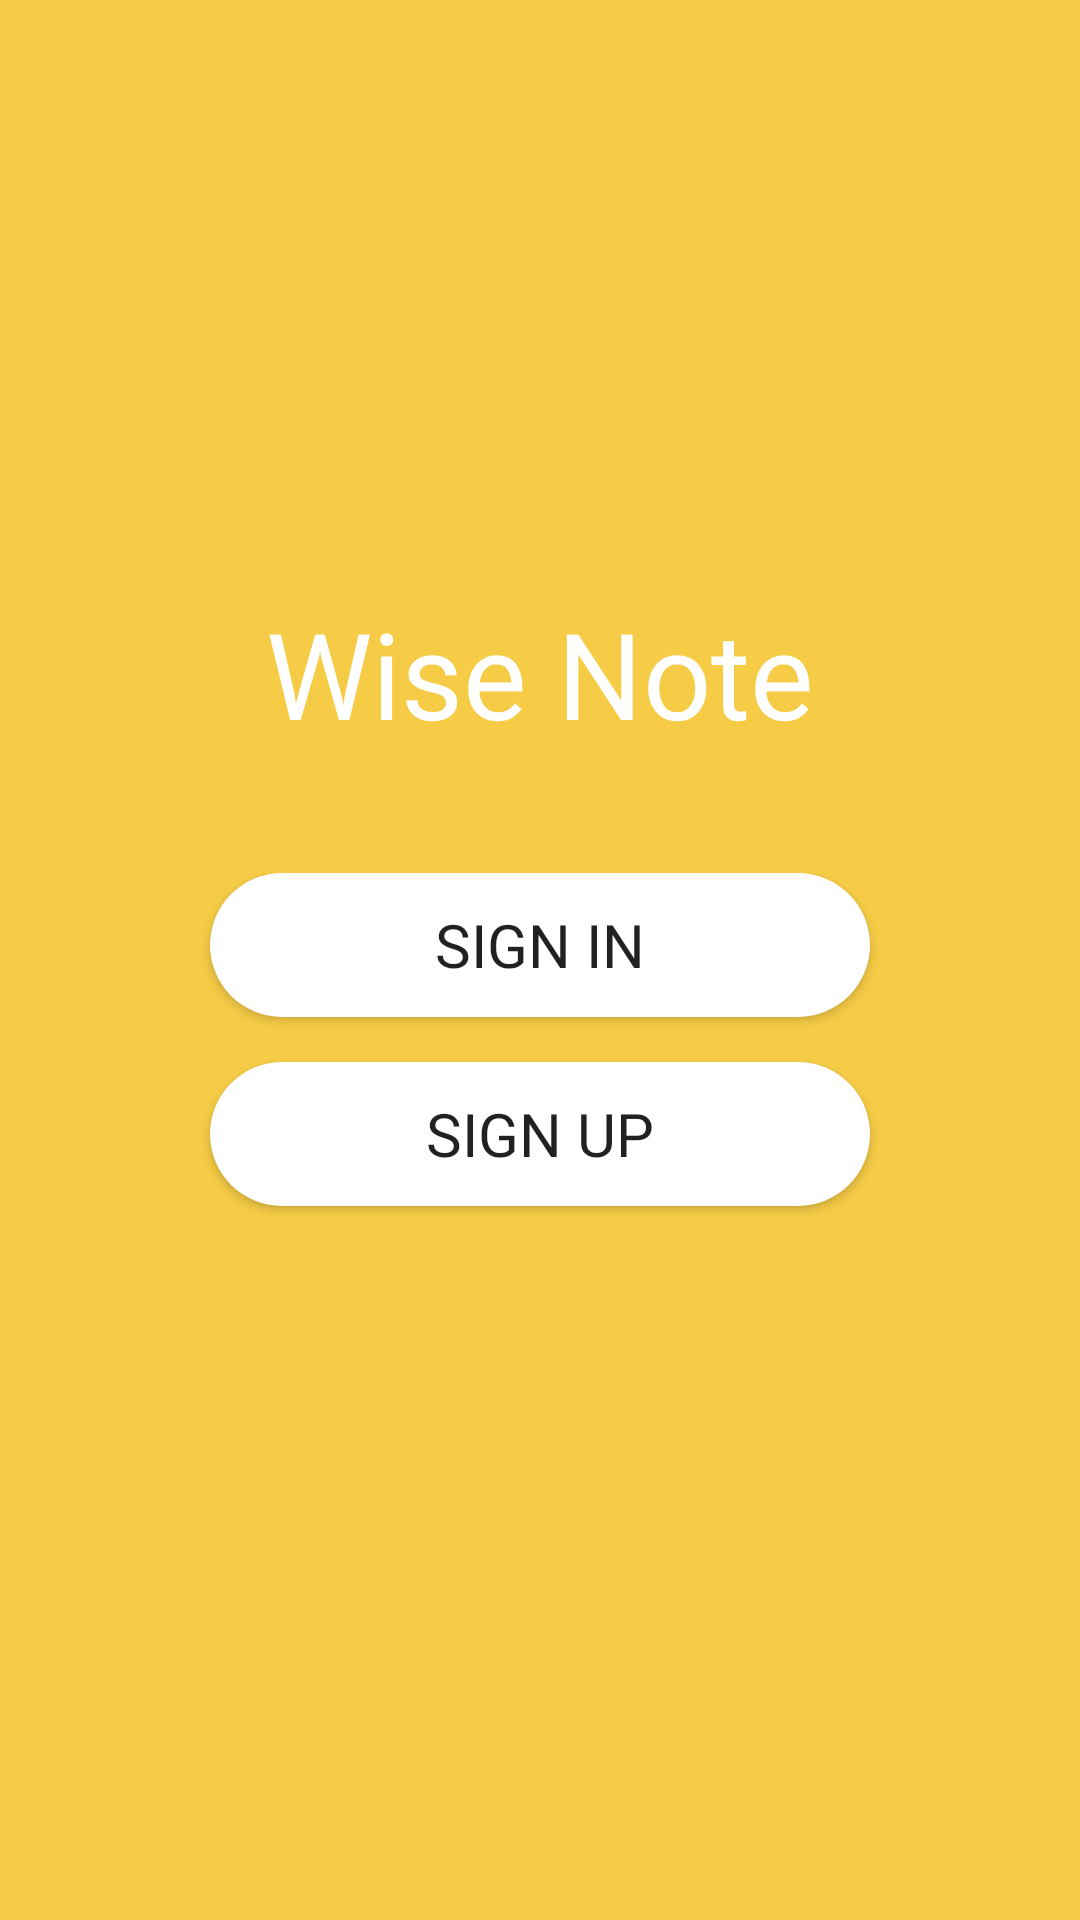

Write the Android layout XML for this screen, with the resource values it uses.
<!-- AndroidManifest.xml: application theme Theme.WiseNote -->
<!-- res/layout/activity_start.xml -->
<?xml version="1.0" encoding="utf-8"?>
<LinearLayout xmlns:android="http://schemas.android.com/apk/res/android"
    android:layout_width="match_parent"
    android:layout_height="match_parent"
    android:background="#F6CC46"
    android:orientation="vertical">

    <LinearLayout
        android:layout_width="match_parent"
        android:layout_height="wrap_content"
        android:layout_weight="2"
        android:gravity="bottom|center_horizontal"
        android:orientation="vertical">

        <TextView
            android:id="@+id/textView2"
            android:layout_width="match_parent"
            android:layout_height="wrap_content"
            android:fontFamily="@font/current"
            android:gravity="bottom|center_horizontal"
            android:text="@string/app_name"
            android:textColor="@color/white"
            android:textSize="40sp" />

    </LinearLayout>

    <LinearLayout
        android:layout_width="match_parent"
        android:layout_height="wrap_content"
        android:layout_weight="2"
        android:orientation="vertical"
        android:padding="40dp">

        <Button
            android:id="@+id/goSignin"
            android:layout_width="match_parent"
            android:layout_height="wrap_content"
            android:layout_marginLeft="30dp"
            android:layout_marginRight="30dp"
            android:background="@drawable/button_border_radius"
            android:clickable="false"
            android:fontFamily="@font/current"
            android:text="@string/signin"
            android:textSize="20sp"
            />

        <Button
            android:id="@+id/goSignup"
            android:layout_width="match_parent"
            android:layout_height="wrap_content"
            android:layout_marginLeft="30dp"
            android:layout_marginTop="15dp"
            android:layout_marginRight="30dp"
            android:background="@drawable/button_border_radius"
            android:clickable="false"
            android:fontFamily="@font/current"
            android:text="@string/signup"
            android:textSize="20sp"
             />

    </LinearLayout>

</LinearLayout>
<!-- resources referenced by this layout -->
<resources>
  <!-- drawable button_border_radius (drawable) -->
  <?xml version="1.0" encoding="utf-8"?>
  <selector xmlns:android="http://schemas.android.com/apk/res/android">
  <item>
      <shape android:shape="rectangle">
          <solid android:color="@color/white"/>
          <corners
              android:topRightRadius="100dp"
              android:topLeftRadius="100dp"
              android:bottomRightRadius="100dp"
              android:bottomLeftRadius="100dp"/>
      </shape>
  </item>
  </selector>
  <string name="app_name">Wise Note</string>
  <string name="signin">SIGN IN</string>
  <string name="signup">SIGN UP</string>
  <style name="Theme.WiseNote" parent="Theme.AppCompat.Light">
          
          <item name="colorPrimary">@color/purple_500</item>
          <item name="colorPrimaryVariant">@color/purple_700</item>
          <item name="colorOnPrimary">@color/white</item>
          
          <item name="colorSecondary">@color/teal_200</item>
          <item name="colorSecondaryVariant">@color/teal_700</item>
          <item name="colorOnSecondary">@color/black</item>
          
          <item name="android:statusBarColor" tools:targetApi="l">?attr/colorPrimaryVariant</item>
          
          <item name="windowActionBar">false</item>
          <item name="windowNoTitle">true</item>s
      </style>
  <!-- not gathered from this repository: default colours our renderer supplied (Android Studio template values) -->
  <color name="purple_500">#FF6200EE</color>
  <color name="purple_700">#FF3700B3</color>
  <color name="teal_200">#FF03DAC5</color>
  <color name="teal_700">#FF018786</color>
  <color name="black">#FF000000</color>
  <color name="white">#FFFFFFFF</color>
</resources>
